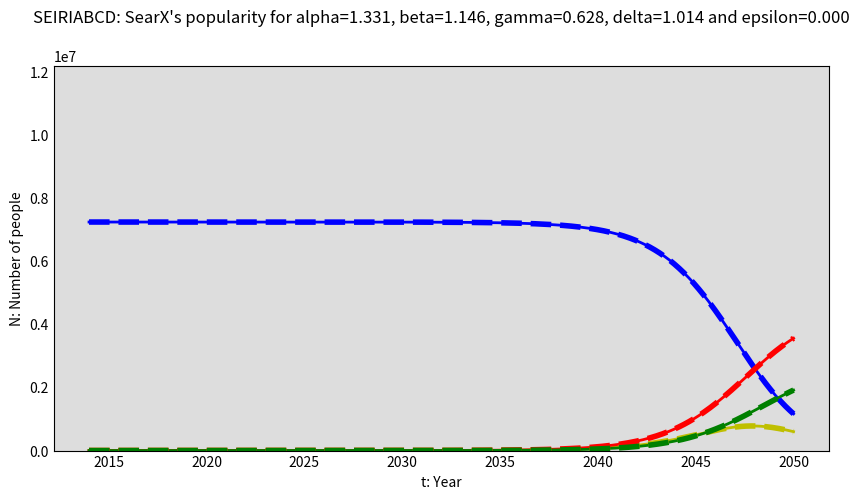

Recreate this plot in Python. (Note: this script raises an exception after producing the figure.)
import numpy as np
from scipy.integrate import odeint
import matplotlib.pyplot as plt

import os

# Total population, N.
N = 10166984

# Initial number of infected and recovered individuals, E0, I0 and R0.
E0, I0, R0, A0, B0, C0, D0 = 0, 1, 0, 10.2863**7 * (1-0.76), 0, 0, 0

# Everyone else, S0, is susceptible to infection initially.
S0 = N - E0 - I0 - R0 - A0 - B0 - C0 - D0

# A grid of time points from year 2014 to 2050
YEAR_START = 2014
YEAR_END = 2050
t = np.linspace(YEAR_START, YEAR_END, 12 * (YEAR_END-YEAR_START) )

# The SEIR model differential equations.
def deriv(y, t, N, alpha, beta, gamma, delta, epsilon):
    S, E, I, R, A, B, C, D = y

    dSdt = -alpha * S * I / N - epsilon*S + epsilon*A
    dEdt = alpha * S * I / N - beta * E - epsilon*E + epsilon*B
    dIdt = beta * E - gamma * I + delta * R - epsilon*I + epsilon*C
    dRdt = gamma * I - delta * R - epsilon*R + + epsilon*D

    dAdt = epsilon*S - epsilon*A
    dBdt = epsilon*E - epsilon*B
    dCdt = epsilon*I - epsilon*C
    dDdt = epsilon*R - epsilon*D

    return dSdt, dEdt, dIdt, dRdt, dAdt, dBdt, dCdt, dDdt

# Initial conditions vector
y0 = S0, E0, I0, R0, A0, B0, C0, D0

img_name="plts7_SEIRIABCD"

# only the images generated from the last execution of this script are shown in the directory
os.system(f"rm {img_name}*.png")

num_figures = 3
for i in range(num_figures):

    # exposition rate, alpha; contact rate, beta; mean recovery rate, gamma, (in 1/days); retransmission rate, delta
    alpha, beta, gamma, delta, epsilon = (47.9+i*4.75)/(YEAR_END-YEAR_START), (41.25+i*4.75)/(YEAR_END-YEAR_START), (22.625-i*4.75)/(YEAR_END-YEAR_START), (36.5+i*4.75)/(YEAR_END-YEAR_START), (0+i*0.25)/(YEAR_END-YEAR_START)

    # Integrate the SEIR equations over the time grid, t.
    ret = odeint(deriv, y0, t, args=(N, alpha, beta, gamma, delta, epsilon))
    S, E, I, R, A, B, C, D = ret.T

    # Plot the data on three separate curves for S(t), E(t), I(t) and R(t)
    fig = plt.figure(facecolor='w',figsize=(10,5))
    ax = fig.add_subplot(111, facecolor='#dddddd', axisbelow=True)
    ax.plot(t, S, 'b', lw=2, label='S: never been SearX users and are unfamiliar with it')
    ax.plot(t, E, 'y', lw=2, label='E: never been SearX users but are familiar with it')
    ax.plot(t, I, 'r', lw=2, label='I: are SearX users')
    ax.plot(t, R, 'g', lw=2, label='R: are no longer SearX users')

    ax.plot(t, S, 'b--', lw=4, label='A: S group but without access to searX')
    ax.plot(t, E, 'y--', lw=4, label='B: E group but without access to searX')
    ax.plot(t, I, 'r--', lw=4, label='C: I group but without access to searX')
    ax.plot(t, R, 'g--', lw=4, label='D: R group but without access to searX')

    ax.set_title(f"SEIRIABCD: SearX's popularity for alpha={alpha:.3f}, beta={beta:.3f}, gamma={gamma:.3f}, delta={delta:.3f} and epsilon={epsilon:.3f}\n")
    ax.set_xlabel('t: Year')
    ax.set_ylabel('N: Number of people')

    ylim = N * 1.2
    ax.set_ylim(0,ylim)
    ax.yaxis.set_tick_params(length=0)
    ax.xaxis.set_tick_params(length=0)
    ax.grid(b=True, which='major', c='w', lw=2, ls='-')
    legend = ax.legend()
    legend.get_frame().set_alpha(0.5)
    for spine in ('right', 'top'):
        ax.spines[spine].set_visible(False)

    plt.savefig(f"{img_name}{i}")
    plt.close()
